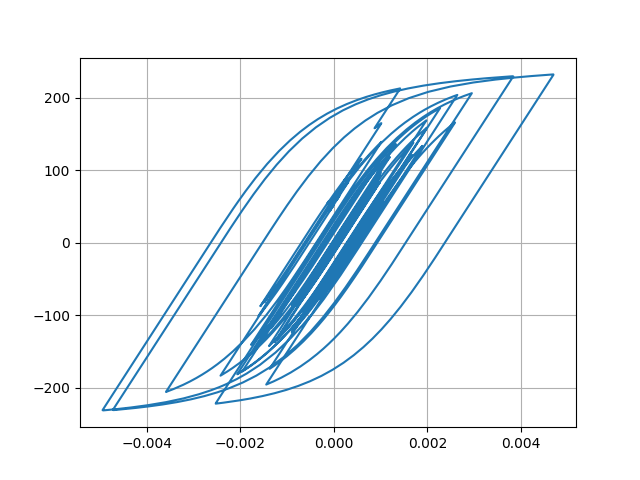

Data behind this chart, as committed beside it:
Desplacment, Force
0.0, 0.0
4.506309286677795e-06, 0.4506
1.4395049042004529e-05, 1.439
2.3216880847877195e-05, 2.322
2.682852782241563e-05, 2.683
2.4749662835989546e-05, 2.475
1.9731386218612797e-05, 1.973
1.600238648715211e-05, 1.6
1.651582092029891e-05, 1.651
2.195198618220156e-05, 2.195
3.089466350983517e-05, 3.089
4.054433991591396e-05, 4.054
4.8000809105876544e-05, 4.799
5.1861050425049156e-05, 5.185
5.312990698187956e-05, 5.312
5.352134764135355e-05, 5.351
5.4104984367039116e-05, 5.409
5.509818410691433e-05, 5.509
5.6346827743092675e-05, 5.633
5.747530346474593e-05, 5.746
5.742031427585887e-05, 5.741
5.6026402200647226e-05, 5.601
5.402052466850165e-05, 5.401
5.2219119901476364e-05, 5.221
5.037670874387098e-05, 5.036
4.8002837971090404e-05, 4.799
4.5918476402853544e-05, 4.591
4.467145135843236e-05, 4.466
4.447905977863539e-05, 4.447
4.4259911511855535e-05, 4.425
4.149472763748583e-05, 4.148
3.435310893650457e-05, 3.434
2.3337119901051063e-05, 2.332
1.0270264870323813e-05, 1.026
-3.2986935831175e-06, -0.3312
-1.6225843635667446e-05, -1.624
-2.887665279300076e-05, -2.889
-4.142837821362846e-05, -4.144
-5.3272497234942234e-05, -5.328
-6.370243057343171e-05, -6.37
-7.203298461103884e-05, -7.202
-7.922420226449759e-05, -7.921
-8.751263653555873e-05, -8.748
-9.870228706935896e-05, -9.865
-0.0001108, -11.08
-0.0001216, -12.15
-0.0001297, -12.96
-0.0001365, -13.63
-0.0001469, -14.67
-0.0001634, -16.32
-0.0001837, -18.33
-0.0002014, -20.09
-0.0002097, -20.91
-0.0002059, -20.53
-0.0001948, -19.43
-0.0001843, -18.38
-0.0001806, -18
-0.0001861, -18.55
-0.0001994, -19.87
-0.0002155, -21.47
... 2,941 more rows
